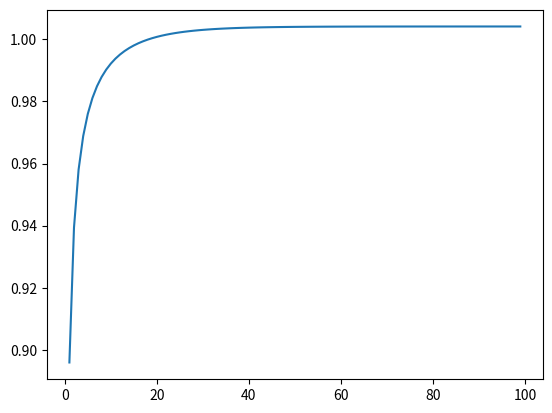

This figure's Python source:
from matplotlib import pyplot as plt
import numpy as np

alpha = 0.9

def f(t):
    return 1/np.sqrt(alpha) - 0.5 * (1-alpha) / np.sqrt(1-alpha**t)

t = np.arange(0, 100, 1)

plt.plot(t, f(t))
plt.show()